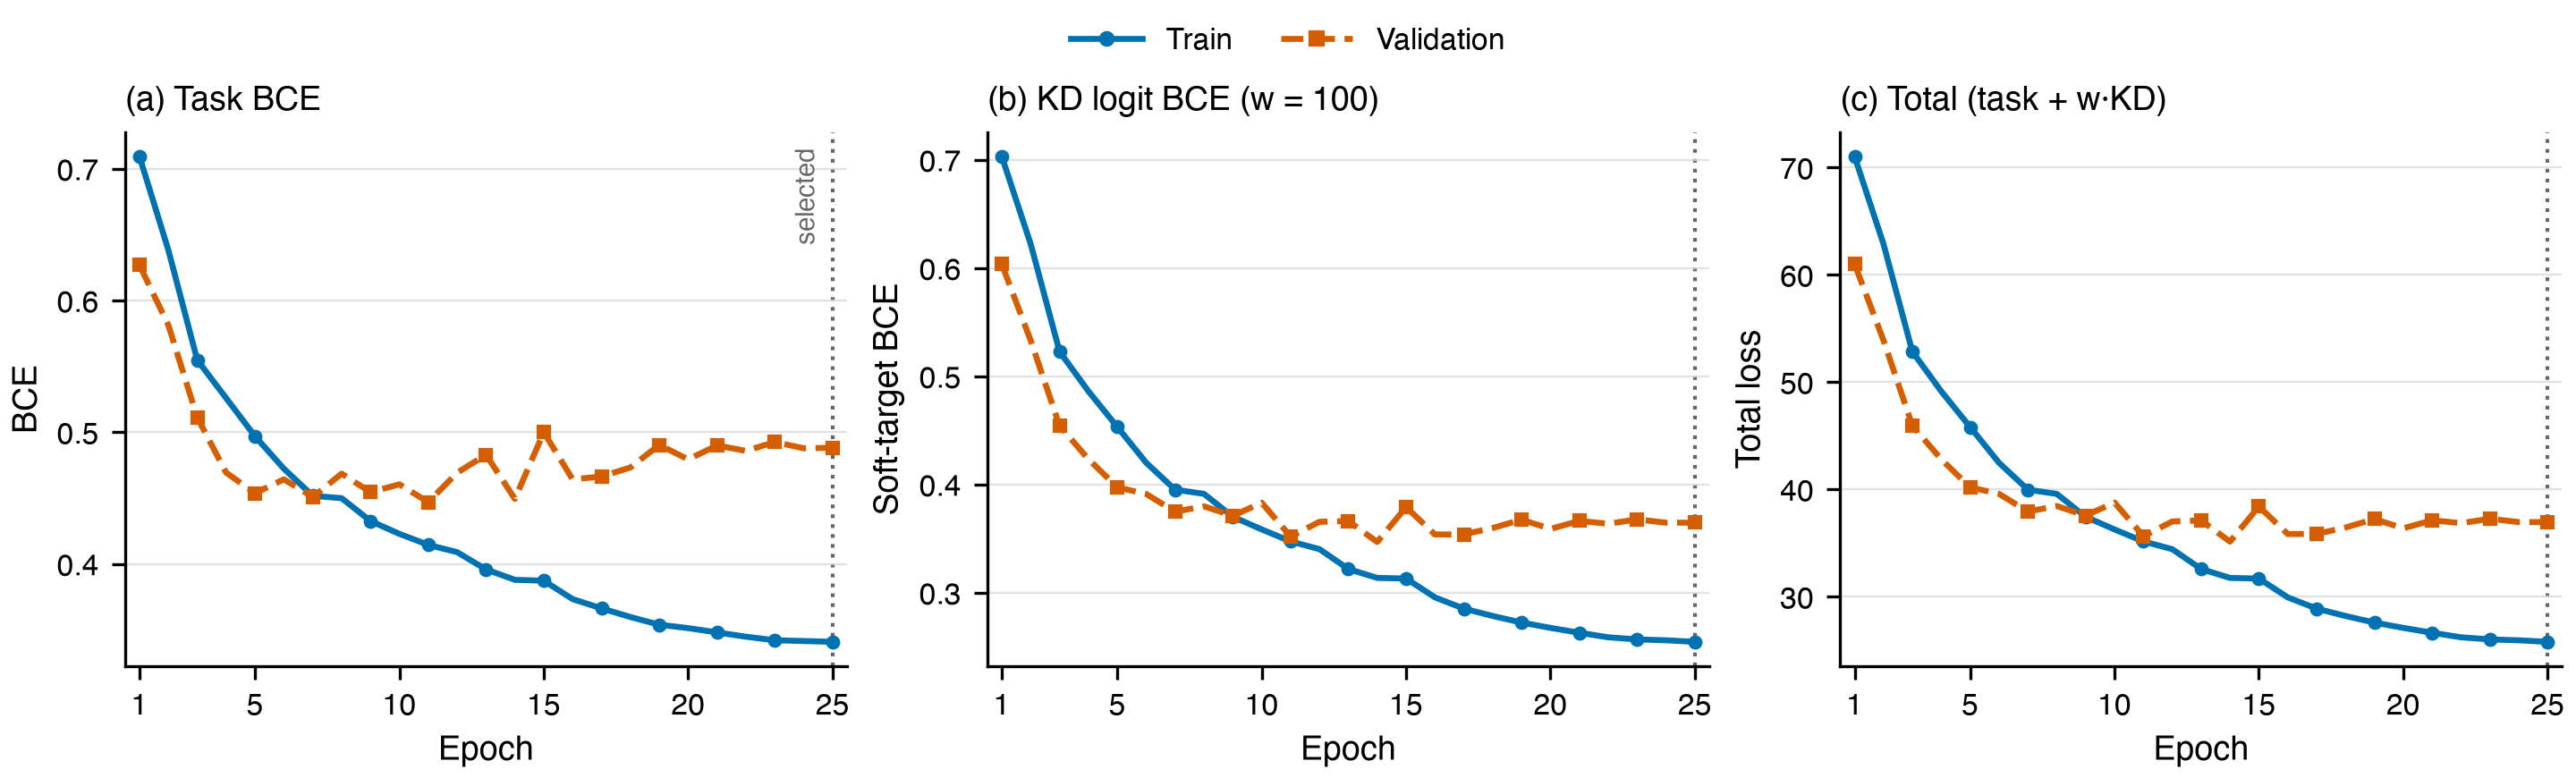

The file beside this chart, header and first rows:
epoch, train_loss, val_task_loss, kd_logit_loss, val_kd_logit_loss, train_total, val_total
1, 0.7094, 0.627, 0.7032, 0.6036, 71.03, 60.99
2, 0.6383, 0.5813, 0.6223, 0.5332, 62.87, 53.9
3, 0.5549, 0.5113, 0.5229, 0.4543, 52.84, 45.94
4, 0.526, 0.4694, 0.4862, 0.4235, 49.15, 42.81
5, 0.497, 0.4538, 0.4533, 0.3974, 45.82, 40.2
6, 0.4724, 0.4643, 0.4202, 0.3913, 42.49, 39.59
7, 0.4518, 0.4509, 0.3953, 0.3749, 39.98, 37.94
8, 0.45, 0.4687, 0.3914, 0.3799, 39.59, 38.46
9, 0.4327, 0.4545, 0.3702, 0.3711, 37.46, 37.57
10, 0.4229, 0.4605, 0.3586, 0.3832, 36.28, 38.79
11, 0.4145, 0.447, 0.3475, 0.352, 35.16, 35.64
12, 0.409, 0.4693, 0.3403, 0.3655, 34.44, 37.02
13, 0.3959, 0.483, 0.322, 0.3663, 32.59, 37.11
14, 0.388, 0.4495, 0.3137, 0.3469, 31.76, 35.14
15, 0.3874, 0.5001, 0.3131, 0.3792, 31.7, 38.42
16, 0.3734, 0.4643, 0.2957, 0.3538, 29.95, 35.85
17, 0.3664, 0.4664, 0.2853, 0.354, 28.9, 35.87
18, 0.3598, 0.4733, 0.2785, 0.3598, 28.21, 36.46
19, 0.3539, 0.4905, 0.2725, 0.3676, 27.6, 37.25
20, 0.3514, 0.4794, 0.2675, 0.359, 27.11, 36.38
21, 0.3481, 0.4901, 0.263, 0.3664, 26.65, 37.13
22, 0.3448, 0.4859, 0.2588, 0.3638, 26.23, 36.86
23, 0.3422, 0.4927, 0.2569, 0.3678, 26.03, 37.27
24, 0.3416, 0.4879, 0.256, 0.3648, 25.95, 36.97
25, 0.3409, 0.4883, 0.2546, 0.3648, 25.8, 36.97
